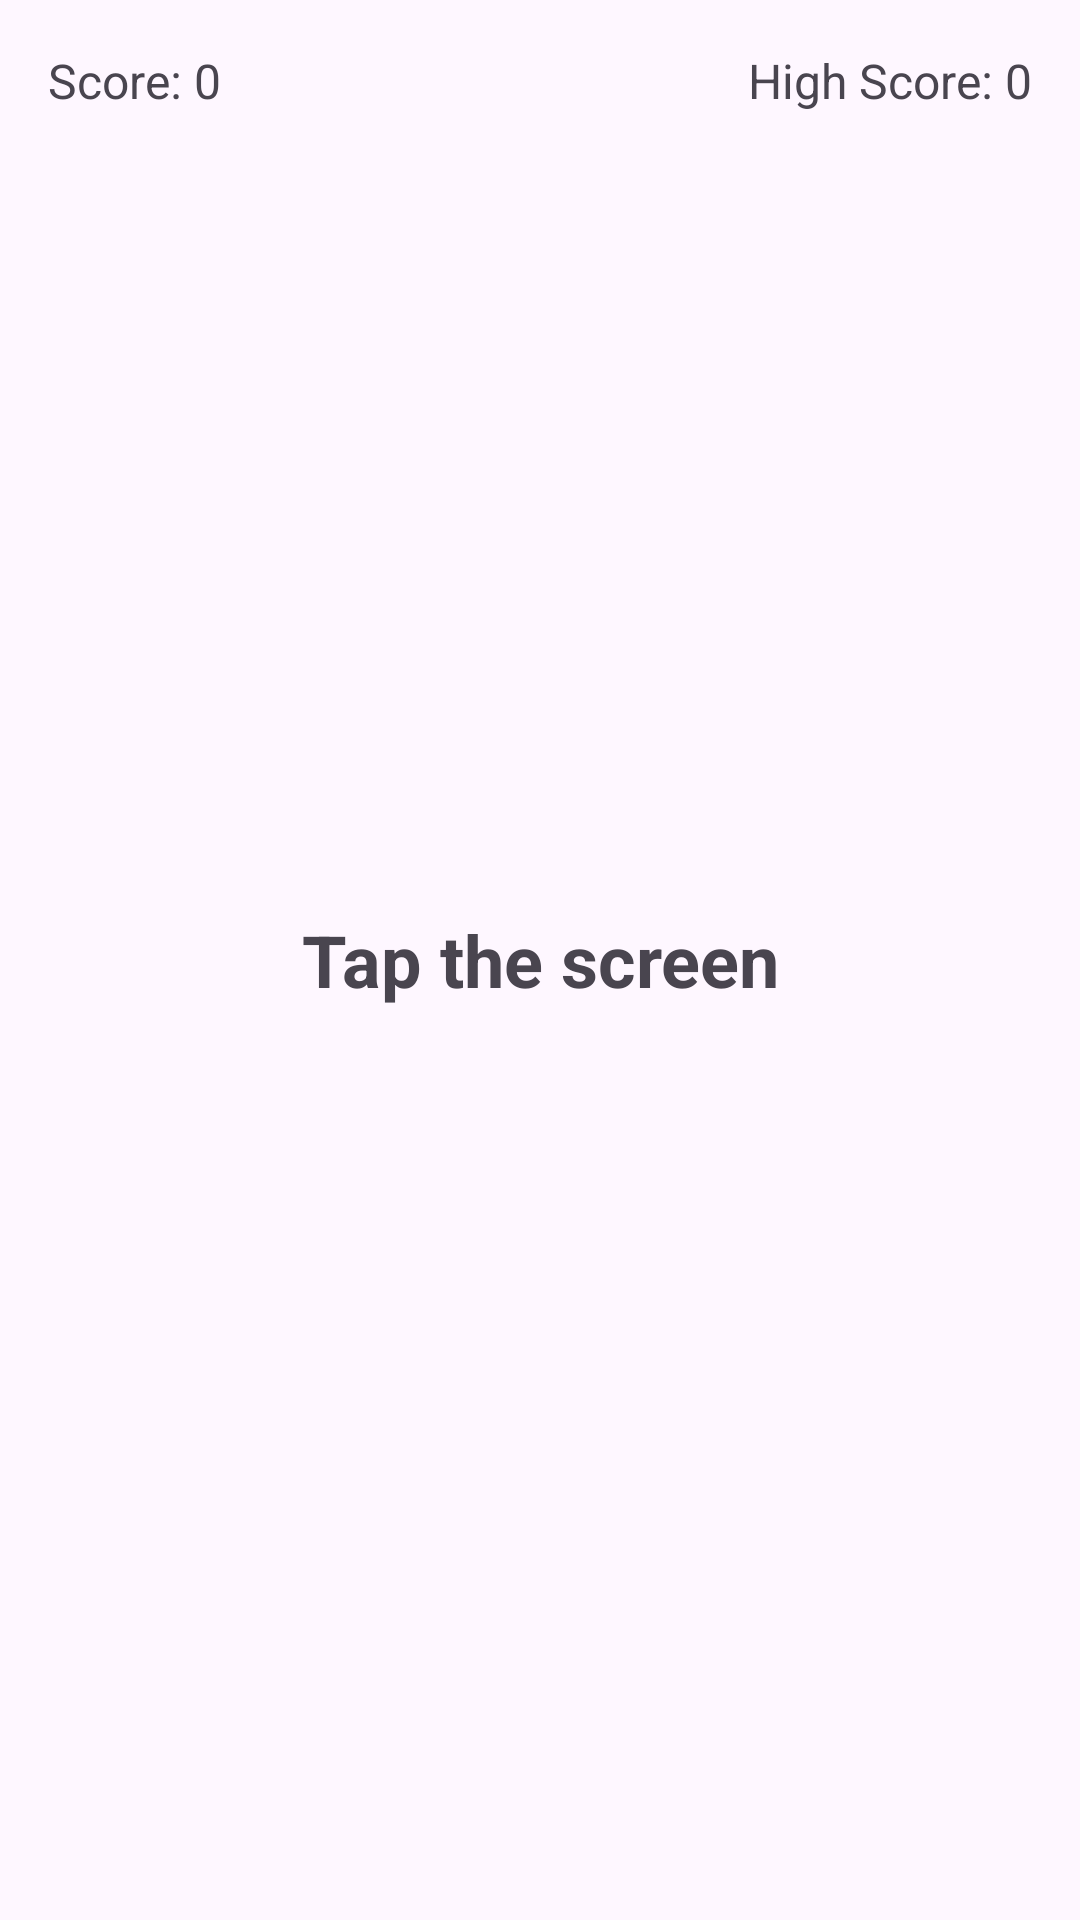

Android layout source for this screen:
<!-- AndroidManifest.xml: application theme Theme.Laboratorio3MatiAlv -->
<!-- res/layout/game_activity.xml -->
<?xml version="1.0" encoding="utf-8"?>
<RelativeLayout
    xmlns:android="http://schemas.android.com/apk/res/android"
    xmlns:app="http://schemas.android.com/apk/res-auto"
    xmlns:tools="http://schemas.android.com/tools"
    android:layout_width="match_parent"
    android:layout_height="match_parent"
    tools:context=".GameActivity">

    <TextView
        android:id="@+id/instructionsText"
        android:layout_width="wrap_content"
        android:layout_height="wrap_content"
        android:text="Tap the screen"
        android:textSize="24sp"
        android:layout_centerInParent="true"
        android:gravity="center"
        android:textStyle="bold"
        android:visibility="visible" />

    <TextView
        android:id="@+id/highScoreText"
        android:layout_width="wrap_content"
        android:layout_height="wrap_content"
        android:text="High Score: 0"
        android:textSize="16sp"
        android:layout_alignParentTop="true"
        android:layout_alignParentEnd="true"
        android:padding="16dp" />

    <TextView
        android:id="@+id/currentScoreText"
        android:layout_width="wrap_content"
        android:layout_height="wrap_content"
        android:text="Score: 0"
        android:textSize="16sp"
        android:layout_alignParentTop="true"
        android:layout_alignParentStart="true"
        android:padding="16dp" />

</RelativeLayout>
<!-- resources referenced by this layout -->
<resources>
  <style name="Theme.Laboratorio3MatiAlv" parent="Base.Theme.Laboratorio3MatiAlv" />
  <style name="Base.Theme.Laboratorio3MatiAlv" parent="Theme.Material3.DayNight.NoActionBar">
          
          
      </style>
</resources>
